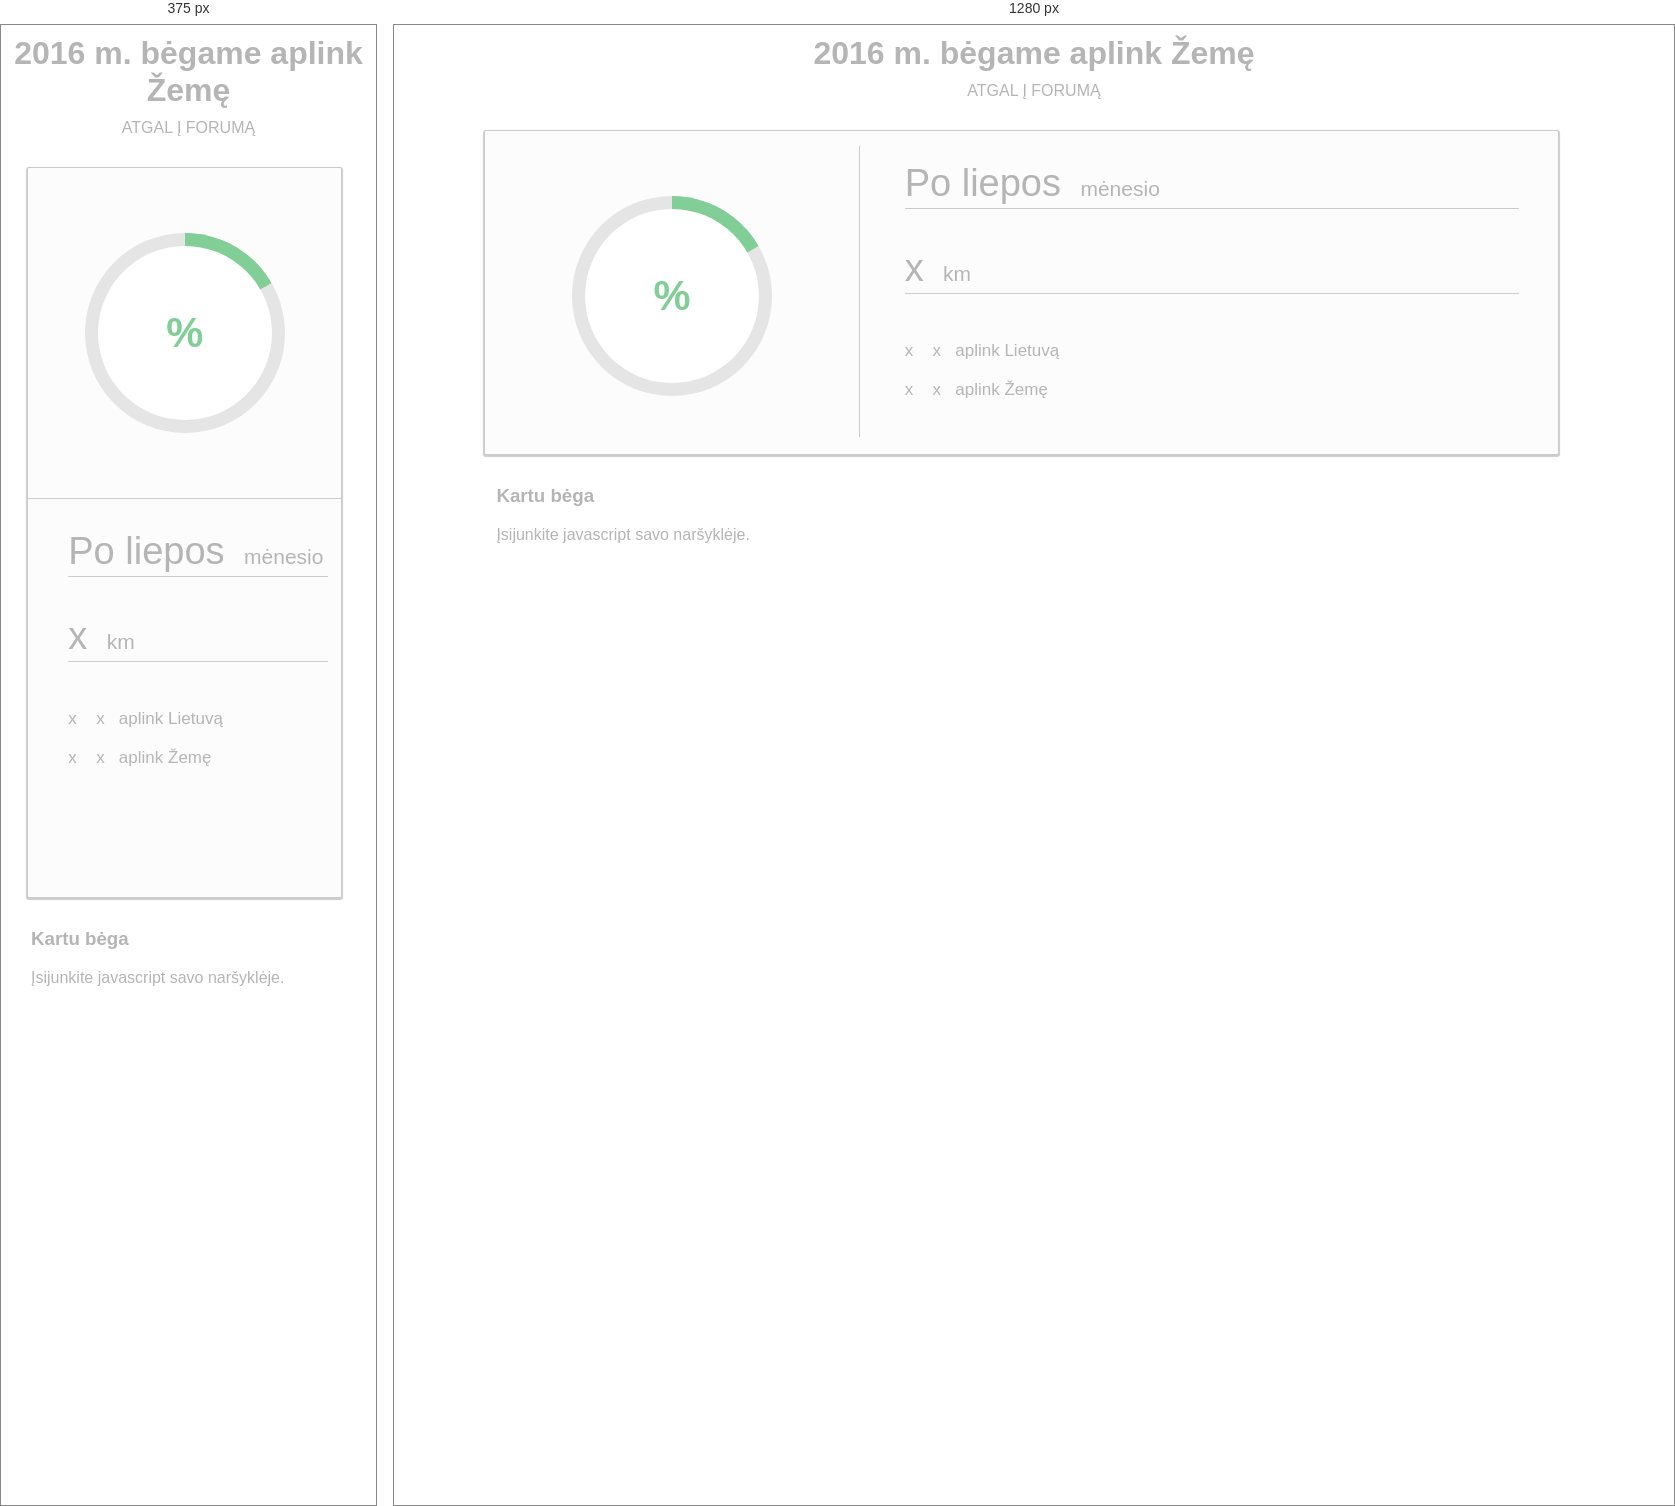
Rendered at 375 px and 1280 px, left to right.

<!-- file: index.html -->
<!DOCTYPE html>
<html>

	<head>
		<meta charset="utf-8">
		<meta name="viewport" content="width=device-width, initial-scale=1">
		<meta name="description" content="Bėgikų forumo iššūkis apibėgti aplink Žemę.">
		<title>2016 m. Aplink Žemę</title>
		<link href="styles.css" rel="stylesheet" type="text/css">
	</head>

	<body>

		<header>

			<h1>2016 m. bėgame aplink Žemę</h1>

			<p><a href="//begikai.lt">Atgal į forumą</a></p>

		</header>

		<section class="progressDiv">

			<div class="statChartHolder">
                <div class="progress-pie-chart" data-percent="0"><!--Pie Chart -->
                    <div class="ppc-progress">
                        <div class="ppc-progress-fill"></div>
                    </div>
                    <div class="ppc-percents">
                    <div class="pcc-percents-wrapper">
                        <span>%</span>
                    </div>
                    </div>
                </div><!--End Chart -->
            </div>

            <div class="statRightHolder">
                <ul>
					<li> <h3 class="blue">Po liepos</h3> <span>mėnesio</span></li>
					<li> <h3 class="purple">x</h3> <span>km</span></li>
                </ul>

				<ul class="statsLeft">
					<li><h3 class="yellow">x</h3> <span>x &nbsp; aplink Lietuvą</span></li>
					<li><h3 class="red">x</h3> <span>x &nbsp; aplink Žemę</span></li>
				</ul>
            </div>

		</section>

		<section class="participants">
			<h3>Kartu bėga</h3>
			<p>Įsijunkite javascript savo naršyklėje.</p>
		</section>

	<script src="https://ajax.googleapis.com/ajax/libs/jquery/1.12.0/jquery.min.js"></script>
	<script src="functions.js"></script>

	</body>

</html>


/* @media block from styles.css */
@media screen and (max-width: 720px) {
  
	.progressDiv {
		height: auto;
	}
	.statChartHolder {
		width: 100%;
		display: block;
		padding-bottom: 65px;
		border-right: none;
		border-bottom: 1px solid #ccc;
	}
	.statRightHolder {
		display: block;
		height: auto;
		width: 100%;
		position: relative;
		padding-top: 65px;
		margin-bottom: 100px;
	}
}